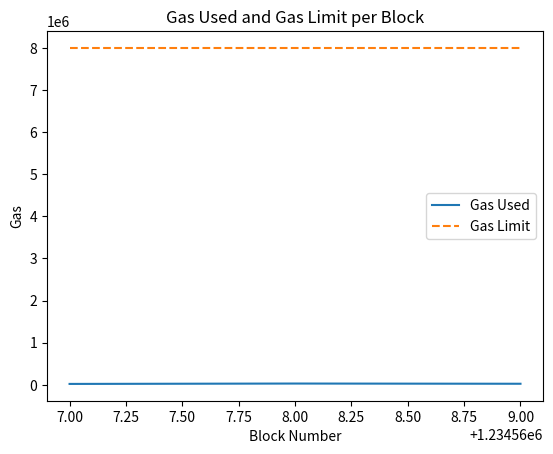

Python code for this plot:
import pandas as pd
import matplotlib.pyplot as plt

# Example DataFrame with block data
df = pd.DataFrame({
    'block_number': [1234567, 1234568, 1234569],
    'gas_used': [21000, 30000, 25000],
    'gas_limit': [8000000, 8000000, 8000000],
    'transaction_count': [10, 12, 8]
})

# Line plot
plt.plot(df['block_number'], df['gas_used'], label='Gas Used')
plt.plot(df['block_number'], df['gas_limit'], label='Gas Limit', linestyle='--')
plt.xlabel('Block Number')
plt.ylabel('Gas')
plt.title('Gas Used and Gas Limit per Block')
plt.legend()
plt.show()
